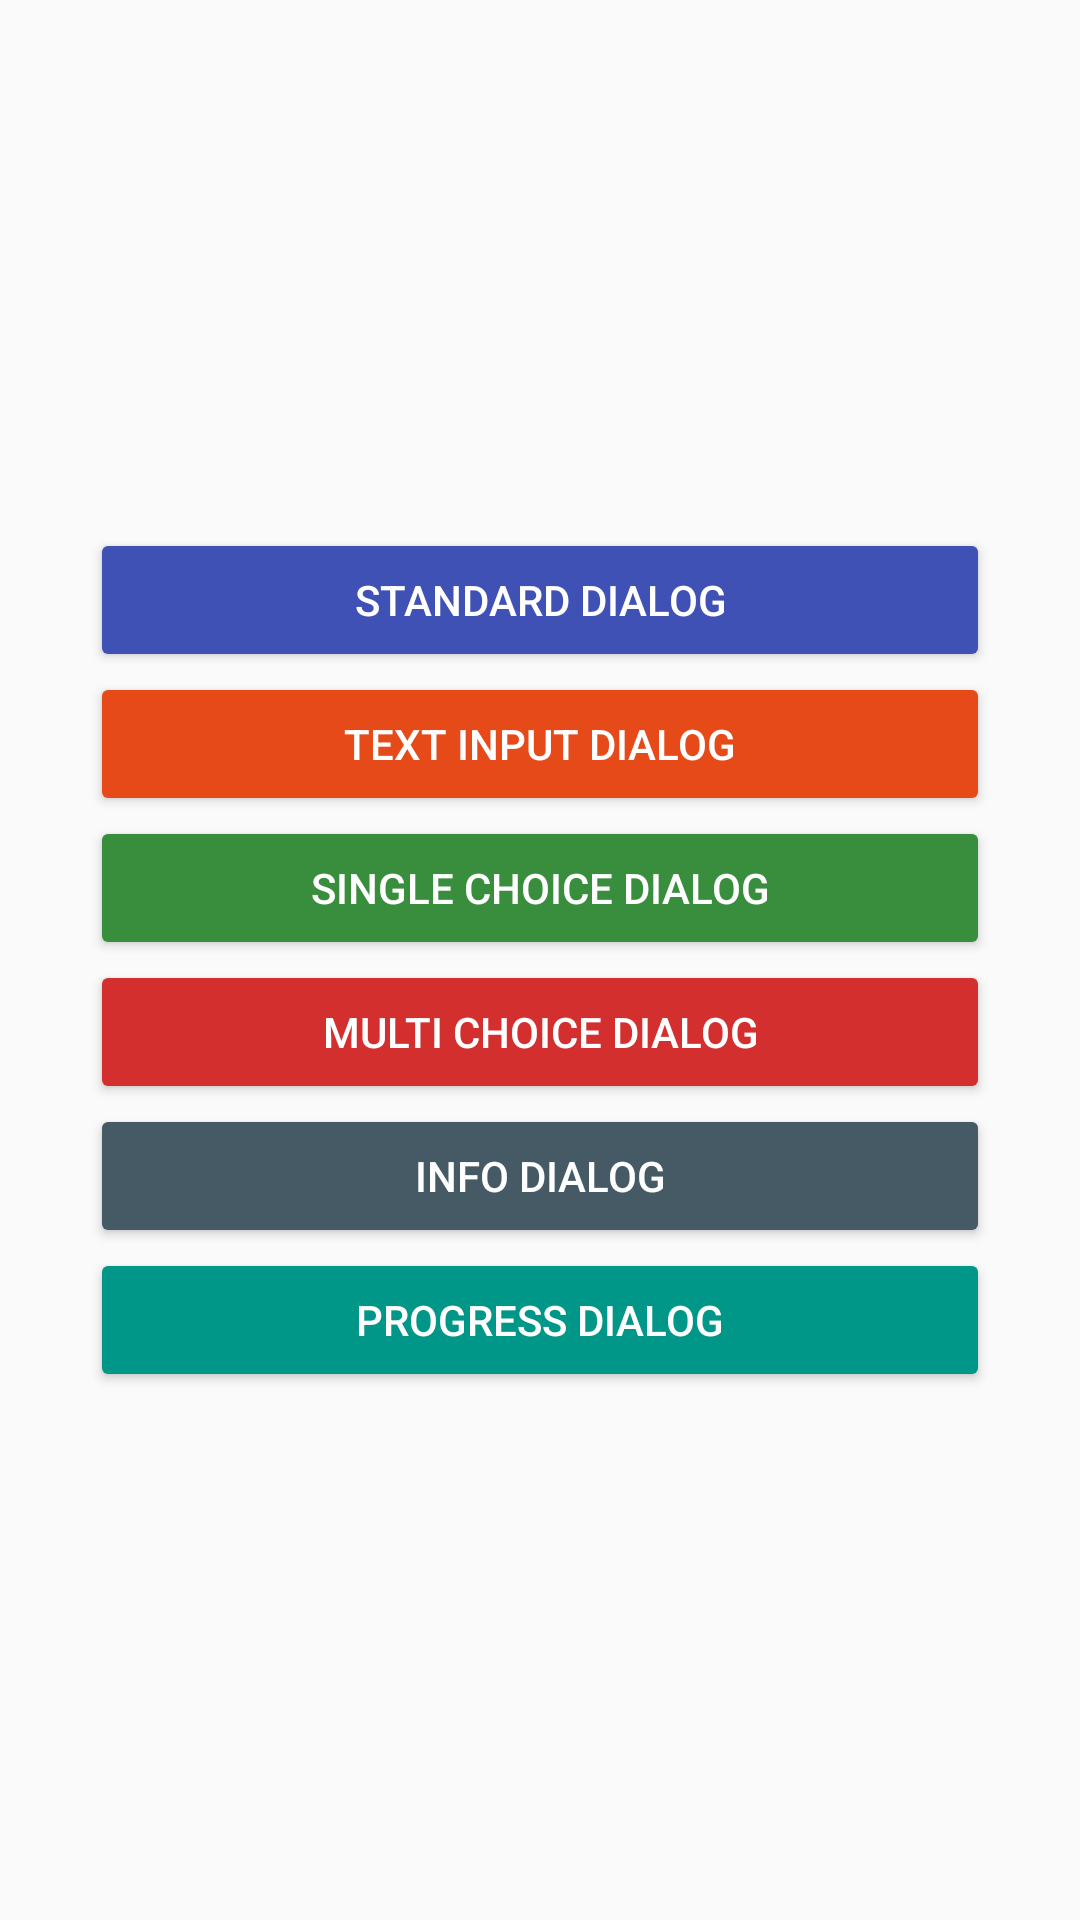

This screen was rendered from an Android layout file. Write that file and the resources it references.
<!-- AndroidManifest.xml: application theme AppTheme -->
<!-- res/layout/activity_dialog.xml -->
<?xml version="1.0" encoding="utf-8"?>
<LinearLayout xmlns:android="http://schemas.android.com/apk/res/android"
    xmlns:app="http://schemas.android.com/apk/res-auto"
    android:layout_width="match_parent"
    android:layout_height="match_parent"
    android:gravity="center"
    android:orientation="vertical">

    <android.support.v7.widget.AppCompatButton
        android:id="@+id/btn_standard_dialog"
        style="@style/DialogTriggerButton"
        android:layout_width="match_parent"
        android:layout_height="wrap_content"
        android:text="@string/btn_standard_dialog"
        app:backgroundTint="@color/indigo" />

    <android.support.v7.widget.AppCompatButton
        android:id="@+id/btn_text_input_dialog"
        style="@style/DialogTriggerButton"
        android:layout_width="match_parent"
        android:layout_height="wrap_content"
        android:text="@string/btn_text_input_dialog"
        app:backgroundTint="@color/darkDeepOrange" />

    <android.support.v7.widget.AppCompatButton
        android:id="@+id/btn_single_choice_dialog"
        style="@style/DialogTriggerButton"
        android:layout_width="match_parent"
        android:layout_height="wrap_content"
        android:text="@string/btn_single_choice_dialog"
        app:backgroundTint="@color/darkGreen" />

    <android.support.v7.widget.AppCompatButton
        android:id="@+id/btn_multi_choice_dialog"
        style="@style/DialogTriggerButton"
        android:layout_width="match_parent"
        android:layout_height="wrap_content"
        android:text="@string/btn_multi_choice_dialog"
        app:backgroundTint="@color/darkRed" />

    <android.support.v7.widget.AppCompatButton
        android:id="@+id/btn_info_dialog"
        style="@style/DialogTriggerButton"
        android:layout_width="match_parent"
        android:layout_height="wrap_content"
        android:text="@string/btn_info_dialog"
        app:backgroundTint="@color/darkBlueGrey" />

    <android.support.v7.widget.AppCompatButton
        android:id="@+id/btn_progress_dialog"
        style="@style/DialogTriggerButton"
        android:layout_width="match_parent"
        android:layout_height="wrap_content"
        android:text="@string/btn_progress_dialog"
        app:backgroundTint="@color/teal" />

</LinearLayout>
<!-- resources referenced by this layout -->
<resources>
  <color name="darkBlueGrey">#455A64</color>
  <color name="darkDeepOrange">#E64A19</color>
  <color name="darkGreen">#388E3C</color>
  <color name="darkRed">#D32F2F</color>
  <color name="indigo">#3F51B5</color>
  <color name="teal">#009688</color>
  <string name="btn_info_dialog">Info dialog</string>
  <string name="btn_multi_choice_dialog">Multi choice dialog</string>
  <string name="btn_progress_dialog">Progress dialog</string>
  <string name="btn_single_choice_dialog">Single choice dialog</string>
  <string name="btn_standard_dialog">Standard dialog</string>
  <string name="btn_text_input_dialog">Text input dialog</string>
  <style name="DialogTriggerButton">
          <item name="android:textAllCaps">true</item>
          <item name="android:layout_marginLeft">30dp</item>
          <item name="android:layout_marginRight">30dp</item>
          <item name="android:textColor">@android:color/white</item>
      </style>
  <style name="AppTheme" parent="Theme.AppCompat.Light.DarkActionBar">
          
          <item name="colorPrimary">@color/colorPrimary</item>
          <item name="colorPrimaryDark">@color/colorPrimaryDark</item>
          <item name="colorAccent">@color/colorAccent</item>
      </style>
  <color name="colorPrimary">#3F51B5</color>
  <color name="colorPrimaryDark">#303F9F</color>
  <color name="colorAccent">#FF4081</color>
</resources>
